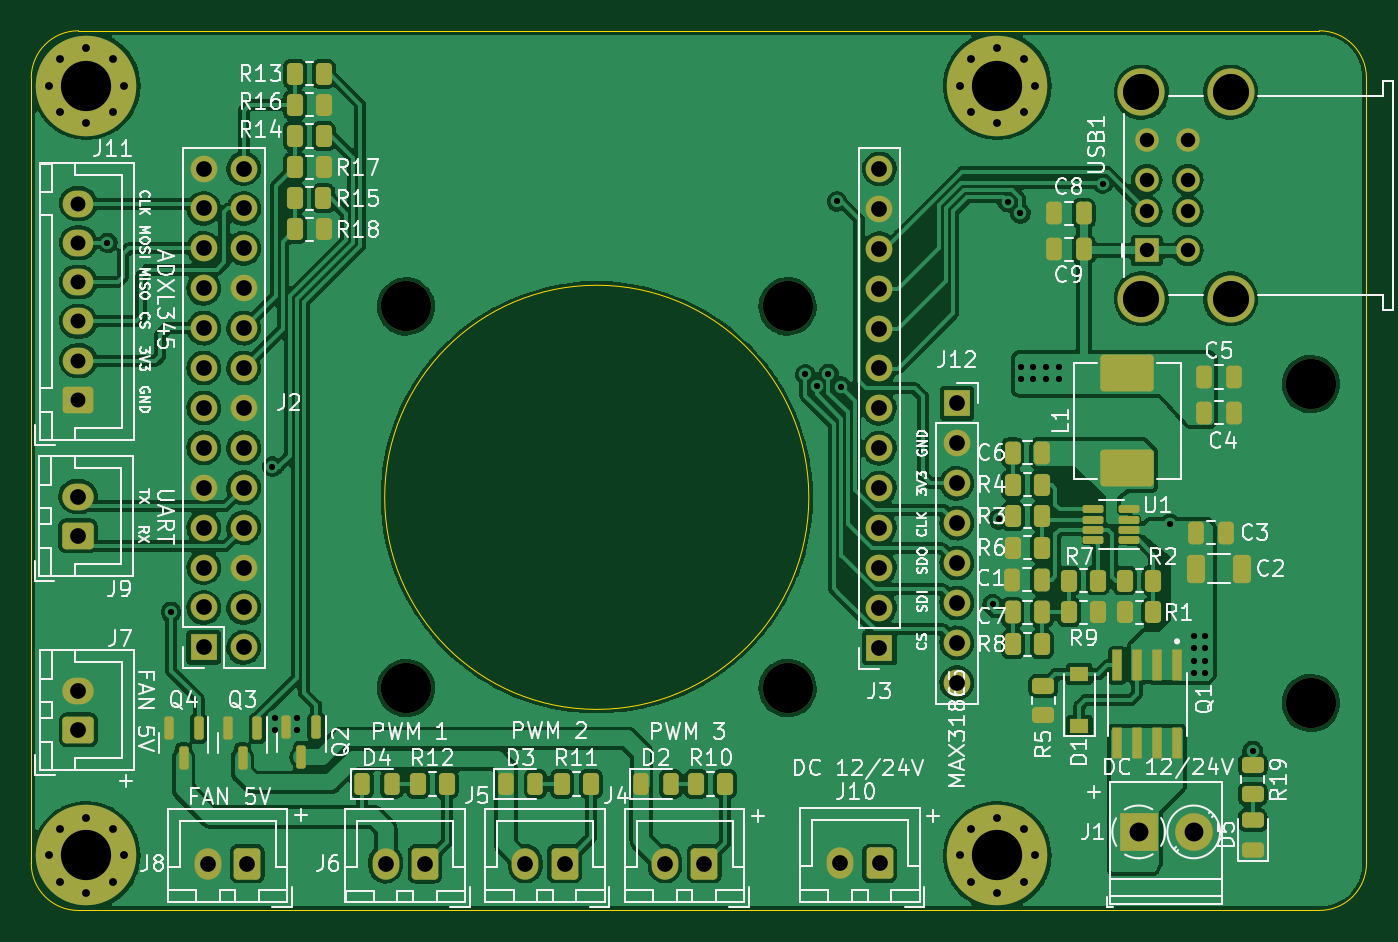
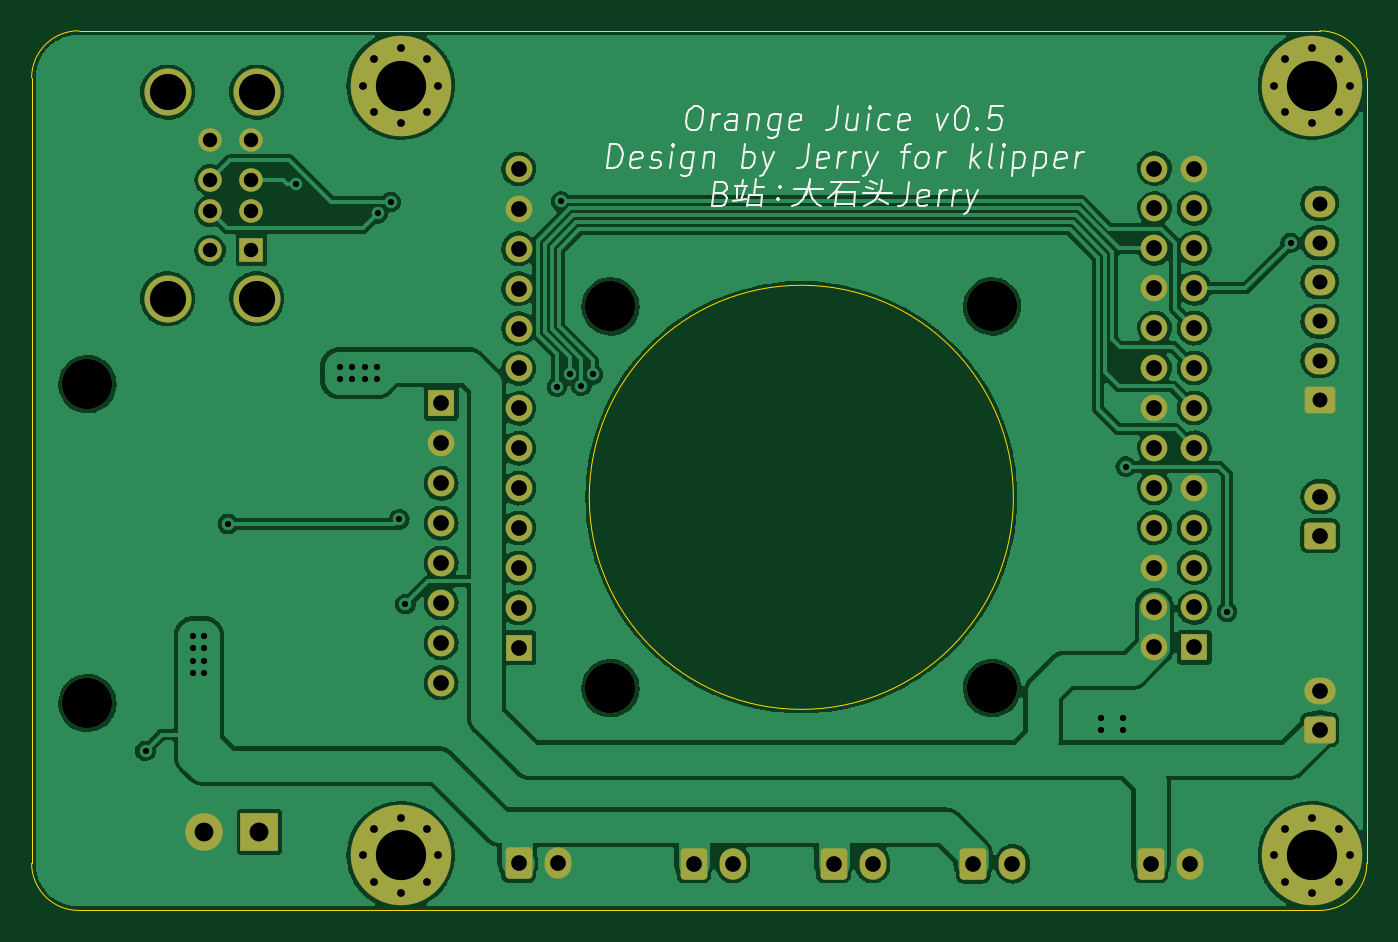
Circuit board: 13 layer files. Board 85.0 x 56.0 mm.
- bottom_copper: orange_juice_board-B_Cu.gbr (253129 bytes)
- bottom_mask: orange_juice_board-B_Mask.gbr (5325 bytes)
- paste: orange_juice_board-B_Paste.gbr (465 bytes)
- bottom_silk: orange_juice_board-B_Silkscreen.gbr (14065 bytes)
- outline: orange_juice_board-Edge_Cuts.gbr (1076 bytes)
- top_copper: orange_juice_board-F_Cu.gbr (378795 bytes)
- top_mask: orange_juice_board-F_Mask.gbr (9831 bytes)
- paste: orange_juice_board-F_Paste.gbr (5506 bytes)
- top_silk: orange_juice_board-F_Silkscreen.gbr (80454 bytes)
- inner_copper: orange_juice_board-In1_Cu.gbr (206998 bytes)
- inner_copper: orange_juice_board-In2_Cu.gbr (181130 bytes)
- drill: orange_juice_board-NPTH.drl (426 bytes)
- drill: orange_juice_board-PTH.drl (3137 bytes)

=== bottom_copper: orange_juice_board-B_Cu.gbr (253129 bytes, source omitted) ===
=== bottom_mask: orange_juice_board-B_Mask.gbr ===
%TF.GenerationSoftware,KiCad,Pcbnew,(6.0.0)*%
%TF.CreationDate,2022-01-20T10:39:02+08:00*%
%TF.ProjectId,orange_juice_board,6f72616e-6765-45f6-9a75-6963655f626f,rev?*%
%TF.SameCoordinates,Original*%
%TF.FileFunction,Soldermask,Bot*%
%TF.FilePolarity,Negative*%
%FSLAX46Y46*%
G04 Gerber Fmt 4.6, Leading zero omitted, Abs format (unit mm)*
G04 Created by KiCad (PCBNEW (6.0.0)) date 2022-01-20 10:39:02*
%MOMM*%
%LPD*%
G01*
G04 APERTURE LIST*
G04 Aperture macros list*
%AMRoundRect*
0 Rectangle with rounded corners*
0 $1 Rounding radius*
0 $2 $3 $4 $5 $6 $7 $8 $9 X,Y pos of 4 corners*
0 Add a 4 corners polygon primitive as box body*
4,1,4,$2,$3,$4,$5,$6,$7,$8,$9,$2,$3,0*
0 Add four circle primitives for the rounded corners*
1,1,$1+$1,$2,$3*
1,1,$1+$1,$4,$5*
1,1,$1+$1,$6,$7*
1,1,$1+$1,$8,$9*
0 Add four rect primitives between the rounded corners*
20,1,$1+$1,$2,$3,$4,$5,0*
20,1,$1+$1,$4,$5,$6,$7,0*
20,1,$1+$1,$6,$7,$8,$9,0*
20,1,$1+$1,$8,$9,$2,$3,0*%
G04 Aperture macros list end*
%ADD10RoundRect,0.250000X0.750000X-0.600000X0.750000X0.600000X-0.750000X0.600000X-0.750000X-0.600000X0*%
%ADD11O,2.000000X1.700000*%
%ADD12R,1.700000X1.700000*%
%ADD13O,1.700000X1.700000*%
%ADD14RoundRect,0.250000X0.600000X0.750000X-0.600000X0.750000X-0.600000X-0.750000X0.600000X-0.750000X0*%
%ADD15O,1.700000X2.000000*%
%ADD16C,3.200000*%
%ADD17RoundRect,0.250000X0.725000X-0.600000X0.725000X0.600000X-0.725000X0.600000X-0.725000X-0.600000X0*%
%ADD18O,1.950000X1.700000*%
%ADD19C,6.400000*%
%ADD20C,0.800000*%
%ADD21R,2.400000X2.400000*%
%ADD22C,2.400000*%
%ADD23R,1.500000X1.500000*%
%ADD24C,1.500000*%
%ADD25C,3.000000*%
G04 APERTURE END LIST*
D10*
%TO.C,J9*%
X92975000Y-92150000D03*
D11*
X92975000Y-89650000D03*
%TD*%
D12*
%TO.C,J2*%
X100980000Y-99250000D03*
D13*
X103520000Y-99250000D03*
X100980000Y-96710000D03*
X103520000Y-96710000D03*
X100980000Y-94170000D03*
X103520000Y-94170000D03*
X100980000Y-91630000D03*
X103520000Y-91630000D03*
X100980000Y-89090000D03*
X103520000Y-89090000D03*
X100980000Y-86550000D03*
X103520000Y-86550000D03*
X100980000Y-84010000D03*
X103520000Y-84010000D03*
X100980000Y-81470000D03*
X103520000Y-81470000D03*
X100980000Y-78930000D03*
X103520000Y-78930000D03*
X100980000Y-76390000D03*
X103520000Y-76390000D03*
X100980000Y-73850000D03*
X103520000Y-73850000D03*
X100980000Y-71310000D03*
X103520000Y-71310000D03*
X100980000Y-68770000D03*
X103520000Y-68770000D03*
%TD*%
D12*
%TO.C,J3*%
X143995000Y-99275000D03*
D13*
X143995000Y-96735000D03*
X143995000Y-94195000D03*
X143995000Y-91655000D03*
X143995000Y-89115000D03*
X143995000Y-86575000D03*
X143995000Y-84035000D03*
X143995000Y-81495000D03*
X143995000Y-78955000D03*
X143995000Y-76415000D03*
X143995000Y-73875000D03*
X143995000Y-71335000D03*
X143995000Y-68795000D03*
%TD*%
D14*
%TO.C,J8*%
X103750000Y-113025000D03*
D15*
X101250000Y-113025000D03*
%TD*%
D14*
%TO.C,J6*%
X115062000Y-113030000D03*
D15*
X112562000Y-113030000D03*
%TD*%
D14*
%TO.C,J10*%
X144000000Y-113000000D03*
D15*
X141500000Y-113000000D03*
%TD*%
D16*
%TO.C,H8*%
X113850000Y-101850000D03*
%TD*%
%TO.C,H5*%
X138150000Y-77550000D03*
%TD*%
D14*
%TO.C,J5*%
X123952000Y-113025000D03*
D15*
X121452000Y-113025000D03*
%TD*%
D16*
%TO.C,H3*%
X171450000Y-82500000D03*
%TD*%
D17*
%TO.C,J11*%
X93000000Y-83500000D03*
D18*
X93000000Y-81000000D03*
X93000000Y-78500000D03*
X93000000Y-76000000D03*
X93000000Y-73500000D03*
X93000000Y-71000000D03*
%TD*%
D16*
%TO.C,H10*%
X138150000Y-101850000D03*
%TD*%
D19*
%TO.C,H1*%
X93500000Y-63500000D03*
D20*
X95197056Y-61802944D03*
X93500000Y-65900000D03*
X95197056Y-65197056D03*
X91802944Y-65197056D03*
X95900000Y-63500000D03*
X91100000Y-63500000D03*
X93500000Y-61100000D03*
X91802944Y-61802944D03*
%TD*%
%TO.C,H4*%
X151500000Y-61100000D03*
D19*
X151500000Y-63500000D03*
D20*
X149100000Y-63500000D03*
X149802944Y-65197056D03*
X149802944Y-61802944D03*
X153197056Y-65197056D03*
X151500000Y-65900000D03*
X153197056Y-61802944D03*
X153900000Y-63500000D03*
%TD*%
D21*
%TO.C,J1*%
X160500000Y-111000000D03*
D22*
X164000000Y-111000000D03*
%TD*%
D12*
%TO.C,J12*%
X148925000Y-83725000D03*
D13*
X148925000Y-86265000D03*
X148925000Y-88805000D03*
X148925000Y-91345000D03*
X148925000Y-93885000D03*
X148925000Y-96425000D03*
X148925000Y-98965000D03*
X148925000Y-101505000D03*
%TD*%
D10*
%TO.C,J7*%
X93000000Y-104500000D03*
D11*
X93000000Y-102000000D03*
%TD*%
D16*
%TO.C,H6*%
X171450000Y-102800000D03*
%TD*%
D20*
%TO.C,H7*%
X91802944Y-110802944D03*
X91802944Y-114197056D03*
D19*
X93500000Y-112500000D03*
D20*
X95900000Y-112500000D03*
X91100000Y-112500000D03*
X93500000Y-114900000D03*
X95197056Y-114197056D03*
X93500000Y-110100000D03*
X95197056Y-110802944D03*
%TD*%
D23*
%TO.C,USB1*%
X161014000Y-73985000D03*
D24*
X161014000Y-71485000D03*
X161014000Y-69485000D03*
X161014000Y-66985000D03*
X163634000Y-73985000D03*
X163634000Y-71485000D03*
X163634000Y-69485000D03*
X163634000Y-66985000D03*
D25*
X166344000Y-77055000D03*
X160664000Y-63915000D03*
X166344000Y-63915000D03*
X160664000Y-77055000D03*
%TD*%
D20*
%TO.C,H9*%
X149100000Y-112500000D03*
X151500000Y-114900000D03*
X153900000Y-112500000D03*
X153197056Y-110802944D03*
X149802944Y-110802944D03*
X149802944Y-114197056D03*
X151500000Y-110100000D03*
X153197056Y-114197056D03*
D19*
X151500000Y-112500000D03*
%TD*%
D14*
%TO.C,J4*%
X132842000Y-113025000D03*
D15*
X130342000Y-113025000D03*
%TD*%
D16*
%TO.C,H2*%
X113850000Y-77550000D03*
%TD*%
M02*

=== paste: orange_juice_board-B_Paste.gbr ===
%TF.GenerationSoftware,KiCad,Pcbnew,(6.0.0)*%
%TF.CreationDate,2022-01-20T10:39:02+08:00*%
%TF.ProjectId,orange_juice_board,6f72616e-6765-45f6-9a75-6963655f626f,rev?*%
%TF.SameCoordinates,Original*%
%TF.FileFunction,Paste,Bot*%
%TF.FilePolarity,Positive*%
%FSLAX46Y46*%
G04 Gerber Fmt 4.6, Leading zero omitted, Abs format (unit mm)*
G04 Created by KiCad (PCBNEW (6.0.0)) date 2022-01-20 10:39:02*
%MOMM*%
%LPD*%
G01*
G04 APERTURE LIST*
G04 APERTURE END LIST*
M02*

=== bottom_silk: orange_juice_board-B_Silkscreen.gbr (14065 bytes, source omitted) ===
=== outline: orange_juice_board-Edge_Cuts.gbr ===
%TF.GenerationSoftware,KiCad,Pcbnew,(6.0.0)*%
%TF.CreationDate,2022-01-20T10:39:02+08:00*%
%TF.ProjectId,orange_juice_board,6f72616e-6765-45f6-9a75-6963655f626f,rev?*%
%TF.SameCoordinates,Original*%
%TF.FileFunction,Profile,NP*%
%FSLAX46Y46*%
G04 Gerber Fmt 4.6, Leading zero omitted, Abs format (unit mm)*
G04 Created by KiCad (PCBNEW (6.0.0)) date 2022-01-20 10:39:02*
%MOMM*%
%LPD*%
G01*
G04 APERTURE LIST*
%TA.AperFunction,Profile*%
%ADD10C,0.050000*%
%TD*%
G04 APERTURE END LIST*
D10*
X93000000Y-116000000D02*
X172000000Y-116000000D01*
X93000000Y-60000000D02*
G75*
G03*
X90000000Y-63000000I1J-3000001D01*
G01*
X175000000Y-63000000D02*
X175000000Y-113000000D01*
X175000000Y-63000000D02*
G75*
G03*
X172000000Y-60000000I-3000001J-1D01*
G01*
X90000000Y-113000000D02*
G75*
G03*
X93000000Y-116000000I3000001J1D01*
G01*
X172000000Y-116000000D02*
G75*
G03*
X175000000Y-113000000I-1J3000001D01*
G01*
X93000000Y-60000000D02*
X172000000Y-60000000D01*
X90000000Y-63000000D02*
X90000000Y-113000000D01*
X139500000Y-89700000D02*
G75*
G03*
X139500000Y-89700000I-13500000J0D01*
G01*
M02*

=== top_copper: orange_juice_board-F_Cu.gbr (378795 bytes, source omitted) ===
=== top_mask: orange_juice_board-F_Mask.gbr (9831 bytes, source omitted) ===
=== paste: orange_juice_board-F_Paste.gbr (5506 bytes, source omitted) ===
=== top_silk: orange_juice_board-F_Silkscreen.gbr (80454 bytes, source omitted) ===
=== inner_copper: orange_juice_board-In1_Cu.gbr (206998 bytes, source omitted) ===
=== inner_copper: orange_juice_board-In2_Cu.gbr (181130 bytes, source omitted) ===
=== drill: orange_juice_board-NPTH.drl ===
M48
; DRILL file {KiCad (6.0.0)} date Thu Jan 20 10:39:05 2022
; FORMAT={-:-/ absolute / inch / decimal}
; #@! TF.CreationDate,2022-01-20T10:39:05+08:00
; #@! TF.GenerationSoftware,Kicad,Pcbnew,(6.0.0)
; #@! TF.FileFunction,NonPlated,1,2,NPTH
FMAT,2
INCH
; #@! TA.AperFunction,NonPlated,NPTH,ComponentDrill
T1C0.1260
%
G90
G05
T1
X4.4823Y-3.0531
X4.4823Y-4.0098
X5.439Y-3.0531
X5.439Y-4.0098
X6.75Y-3.248
X6.75Y-4.0472
T0
M30

=== drill: orange_juice_board-PTH.drl ===
M48
; DRILL file {KiCad (6.0.0)} date Thu Jan 20 10:39:05 2022
; FORMAT={-:-/ absolute / inch / decimal}
; #@! TF.CreationDate,2022-01-20T10:39:05+08:00
; #@! TF.GenerationSoftware,Kicad,Pcbnew,(6.0.0)
; #@! TF.FileFunction,Plated,1,2,PTH
FMAT,2
INCH
; #@! TA.AperFunction,Plated,PTH,ViaDrill
T1C0.0157
; #@! TA.AperFunction,Plated,PTH,ComponentDrill
T2C0.0197
; #@! TA.AperFunction,Plated,PTH,ComponentDrill
T3C0.0362
; #@! TA.AperFunction,Plated,PTH,ComponentDrill
T4C0.0374
; #@! TA.AperFunction,Plated,PTH,ComponentDrill
T5C0.0394
; #@! TA.AperFunction,Plated,PTH,ComponentDrill
T6C0.0472
; #@! TA.AperFunction,Plated,PTH,ComponentDrill
T7C0.0906
; #@! TA.AperFunction,Plated,PTH,ComponentDrill
T8C0.1260
%
G90
G05
T1
X3.7343Y-2.8937
X3.8937Y-3.8189
X4.1476Y-3.4547
X4.155Y-4.085
X4.155Y-4.115
X4.21Y-4.085
X4.21Y-4.115
X5.4833Y-3.2231
X5.5118Y-3.252
X5.5413Y-3.2224
X5.5627Y-2.7901
X5.5728Y-3.2539
X5.9528Y-3.7992
X5.9685Y-3.5866
X5.9902Y-2.7913
X6.0226Y-2.8199
X6.0236Y-3.2047
X6.0236Y-3.2362
X6.0551Y-3.2047
X6.0551Y-3.2362
X6.0866Y-3.2047
X6.0866Y-3.2362
X6.1181Y-3.2047
X6.1181Y-3.2362
X6.2283Y-2.7451
X6.3976Y-3.5984
X6.4567Y-3.878
X6.4567Y-3.9094
X6.4567Y-3.9409
X6.4567Y-3.9724
X6.4843Y-3.878
X6.4843Y-3.9094
X6.4843Y-3.9409
X6.4843Y-3.9724
X6.6043Y-4.1669
T2
X3.5866Y-2.5
X3.5866Y-4.4291
X3.6143Y-2.4332
X3.6143Y-2.5668
X3.6143Y-4.3623
X3.6143Y-4.4959
X3.6811Y-2.4055
X3.6811Y-2.5945
X3.6811Y-4.3346
X3.6811Y-4.5236
X3.7479Y-2.4332
X3.7479Y-2.5668
X3.7479Y-4.3623
X3.7479Y-4.4959
X3.7756Y-2.5
X3.7756Y-4.4291
X5.8701Y-2.5
X5.8701Y-4.4291
X5.8978Y-2.4332
X5.8978Y-2.5668
X5.8978Y-4.3623
X5.8978Y-4.4959
X5.9646Y-2.4055
X5.9646Y-2.5945
X5.9646Y-4.3346
X5.9646Y-4.5236
X6.0314Y-2.4332
X6.0314Y-2.5668
X6.0314Y-4.3623
X6.0314Y-4.4959
X6.0591Y-2.5
X6.0591Y-4.4291
T3
X6.3391Y-2.6372
X6.3391Y-2.7356
X6.3391Y-2.8144
X6.3391Y-2.9128
X6.4423Y-2.6372
X6.4423Y-2.7356
X6.4423Y-2.8144
X6.4423Y-2.9128
T4
X3.6614Y-2.7953
X3.6614Y-2.8937
X3.6614Y-2.9921
X3.6614Y-3.0906
X3.6614Y-3.189
X3.6614Y-3.2874
T5
X3.6604Y-3.5295
X3.6604Y-3.628
X3.6614Y-4.0157
X3.6614Y-4.1142
X3.9756Y-2.7075
X3.9756Y-2.8075
X3.9756Y-2.9075
X3.9756Y-3.0075
X3.9756Y-3.1075
X3.9756Y-3.2075
X3.9756Y-3.3075
X3.9756Y-3.4075
X3.9756Y-3.5075
X3.9756Y-3.6075
X3.9756Y-3.7075
X3.9756Y-3.8075
X3.9756Y-3.9075
X3.9862Y-4.4498
X4.0756Y-2.7075
X4.0756Y-2.8075
X4.0756Y-2.9075
X4.0756Y-3.0075
X4.0756Y-3.1075
X4.0756Y-3.2075
X4.0756Y-3.3075
X4.0756Y-3.4075
X4.0756Y-3.5075
X4.0756Y-3.6075
X4.0756Y-3.7075
X4.0756Y-3.8075
X4.0756Y-3.9075
X4.0846Y-4.4498
X4.4316Y-4.45
X4.53Y-4.45
X4.7816Y-4.4498
X4.88Y-4.4498
X5.1316Y-4.4498
X5.23Y-4.4498
X5.5709Y-4.4488
X5.6691Y-2.7085
X5.6691Y-2.8085
X5.6691Y-2.9085
X5.6691Y-3.0085
X5.6691Y-3.1085
X5.6691Y-3.2085
X5.6691Y-3.3085
X5.6691Y-3.4085
X5.6691Y-3.5085
X5.6691Y-3.6085
X5.6691Y-3.7085
X5.6691Y-3.8085
X5.6691Y-3.9085
X5.6693Y-4.4488
X5.8632Y-3.2963
X5.8632Y-3.3963
X5.8632Y-3.4963
X5.8632Y-3.5963
X5.8632Y-3.6963
X5.8632Y-3.7963
X5.8632Y-3.8963
X5.8632Y-3.9963
T6
X6.3189Y-4.3701
X6.4567Y-4.3701
T7
X6.3254Y-2.5163
X6.3254Y-3.0337
X6.549Y-2.5163
X6.549Y-3.0337
T8
X3.6811Y-2.5
X3.6811Y-4.4291
X5.9646Y-2.5
X5.9646Y-4.4291
T0
M30
